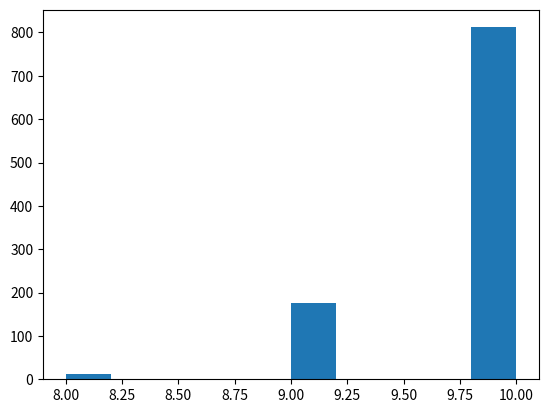

This chart was generated by the following Python code:
from matplotlib.pyplot import hist
import numpy as np

ngood, nbad, nsamp = 100, 2, 10
s = np.random.hypergeometric(ngood, nbad, nsamp, 1000)
hist(s)
s = np.random.hypergeometric(15, 15, 15, 100000)
sum(s >= 12) / 100000. + sum(s <= 3) / 100000.
